The GitHub repository nurddeenIbra/cropland-mapping contains a labelled image folder "data" with 3 categories: building, cropland, uncultivated land. Examples follow, each with its label.

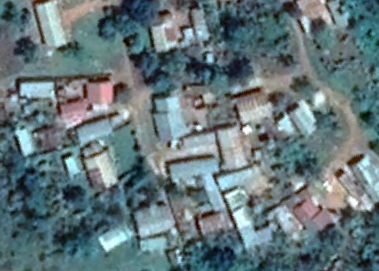
Label: building

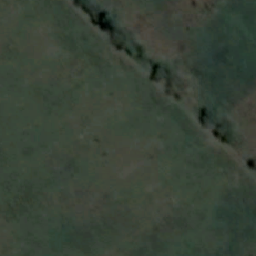
Label: cropland

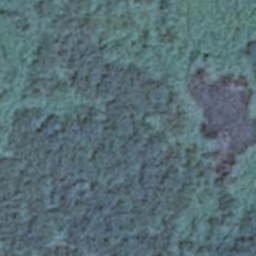
Label: uncultivated land

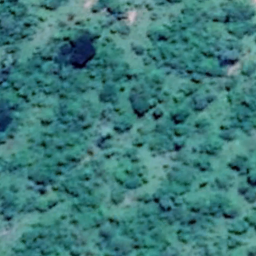
Label: uncultivated land

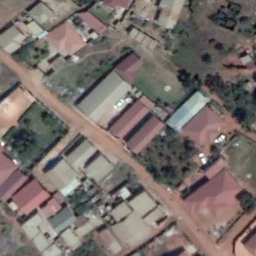
Label: building

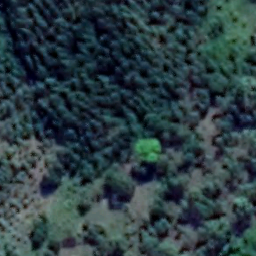
Label: cropland
